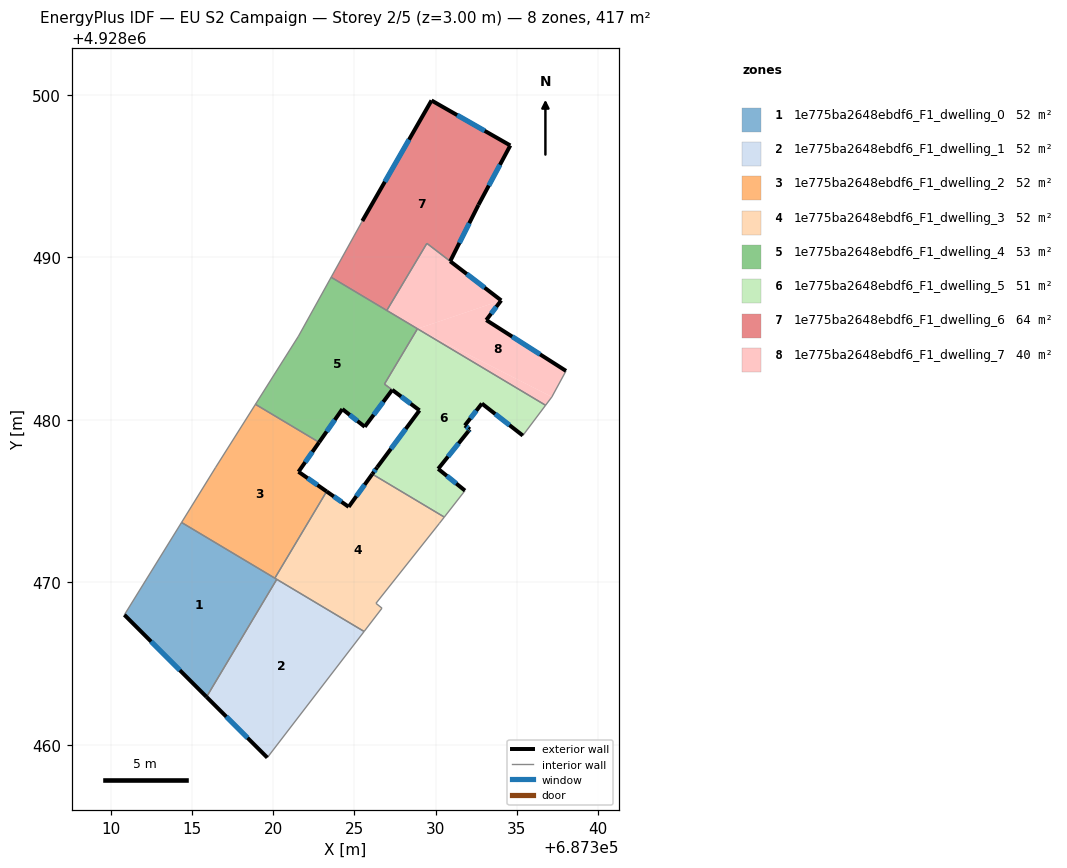
=== STOREY PLAN SPEC (per zone: floor XY polygon, exterior-wall plan segments, windows/doors) ===
zone 1: 1e775ba2648ebdf6_F1_dwelling_0  (52.1 m²)
  floor: (687320.22, 4928470.18) (687315.90, 4928462.94) (687310.84, 4928468.00) (687314.36, 4928473.68)
  exterior wall: (687310.84, 4928468.00) – (687315.90, 4928462.94)  [7.2 m]
    window: (687312.48, 4928466.35) – (687314.25, 4928464.59)  [2.6 m²]
  interior walls: 4
zone 2: 1e775ba2648ebdf6_F1_dwelling_1  (52.1 m²)
  floor: (687325.60, 4928466.97) (687319.64, 4928459.21) (687315.90, 4928462.94) (687320.22, 4928470.18)
  exterior wall: (687315.90, 4928462.94) – (687319.64, 4928459.21)  [5.3 m]
    window: (687317.11, 4928461.73) – (687318.42, 4928460.42)  [1.9 m²]
  interior walls: 3
zone 3: 1e775ba2648ebdf6_F1_dwelling_2  (52.1 m²)
  floor: (687322.83, 4928478.62) (687321.56, 4928476.81) (687323.29, 4928475.59) (687320.10, 4928470.25) (687314.36, 4928473.68) (687316.46, 4928477.08) (687318.91, 4928480.96)
  exterior wall: (687321.56, 4928476.81) – (687322.83, 4928478.62)  [2.2 m]
    window: (687321.97, 4928477.40) – (687322.41, 4928478.03)  [0.8 m²]
  exterior wall: (687323.29, 4928475.59) – (687321.56, 4928476.81)  [2.1 m]
    window: (687322.73, 4928475.99) – (687322.12, 4928476.41)  [0.8 m²]
  interior walls: 5
zone 4: 1e775ba2648ebdf6_F1_dwelling_3  (52.1 m²)
  floor: (687330.53, 4928474.02) (687330.24, 4928473.64) (687326.33, 4928468.71) (687326.70, 4928468.41) (687325.60, 4928466.97) (687320.10, 4928470.25) (687323.29, 4928475.59) (687324.65, 4928474.65) (687326.10, 4928476.66)
  exterior wall: (687324.65, 4928474.65) – (687323.29, 4928475.59)  [1.7 m]
    window: (687324.21, 4928474.95) – (687323.73, 4928475.29)  [0.6 m²]
  exterior wall: (687326.10, 4928476.66) – (687324.65, 4928474.65)  [2.5 m]
    window: (687325.63, 4928476.01) – (687325.12, 4928475.30)  [0.9 m²]
  interior walls: 8
zone 5: 1e775ba2648ebdf6_F1_dwelling_4  (53.4 m²)
  floor: (687328.88, 4928485.61) (687326.85, 4928482.21) (687327.33, 4928481.85) (687325.64, 4928479.58) (687324.26, 4928480.67) (687322.83, 4928478.62) (687318.91, 4928480.96) (687321.56, 4928485.16) (687323.57, 4928488.78)
  exterior wall: (687322.83, 4928478.62) – (687324.26, 4928480.67)  [2.5 m]
    window: (687323.29, 4928479.28) – (687323.79, 4928480.00)  [0.9 m²]
  exterior wall: (687325.64, 4928479.58) – (687327.33, 4928481.85)  [2.8 m]
    window: (687326.19, 4928480.31) – (687326.78, 4928481.11)  [1.0 m²]
  exterior wall: (687324.26, 4928480.67) – (687325.64, 4928479.58)  [1.8 m]
    window: (687324.71, 4928480.31) – (687325.19, 4928479.93)  [0.6 m²]
  interior walls: 7
zone 6: 1e775ba2648ebdf6_F1_dwelling_5  (50.8 m²)
  floor: (687336.77, 4928480.90) (687335.37, 4928479.04) (687332.85, 4928481.01) (687331.80, 4928479.66) (687332.11, 4928479.42) (687332.02, 4928479.31) (687330.16, 4928476.99) (687331.81, 4928475.65) (687330.53, 4928474.02) (687326.10, 4928476.66) (687326.40, 4928477.08) (687329.01, 4928480.59) (687326.85, 4928482.21) (687328.88, 4928485.61)
  exterior wall: (687332.02, 4928479.31) – (687332.11, 4928479.42)  [0.1 m]
    window: (687332.05, 4928479.34) – (687332.08, 4928479.38)  [0.1 m²]
  exterior wall: (687330.16, 4928476.99) – (687332.02, 4928479.31)  [3.0 m]
    window: (687330.76, 4928477.74) – (687331.42, 4928478.55)  [1.1 m²]
  exterior wall: (687331.81, 4928475.65) – (687330.16, 4928476.99)  [2.1 m]
    window: (687331.27, 4928476.08) – (687330.69, 4928476.55)  [0.8 m²]
  exterior wall: (687326.40, 4928477.08) – (687326.10, 4928476.66)  [0.5 m]
    window: (687326.30, 4928476.94) – (687326.20, 4928476.80)  [0.2 m²]
  exterior wall: (687329.01, 4928480.59) – (687326.40, 4928477.08)  [4.4 m]
    window: (687328.16, 4928479.44) – (687327.25, 4928478.22)  [1.6 m²]
  exterior wall: (687332.85, 4928481.01) – (687335.37, 4928479.04)  [3.2 m]
    window: (687333.67, 4928480.37) – (687334.55, 4928479.68)  [1.2 m²]
  exterior wall: (687331.80, 4928479.66) – (687332.85, 4928481.01)  [1.7 m]
    window: (687332.14, 4928480.10) – (687332.51, 4928480.57)  [0.6 m²]
  exterior wall: (687332.11, 4928479.42) – (687331.80, 4928479.66)  [0.4 m]
    window: (687332.01, 4928479.49) – (687331.90, 4928479.58)  [0.1 m²]
  exterior wall: (687327.33, 4928481.85) – (687329.01, 4928480.59)  [2.1 m]
    window: (687327.88, 4928481.44) – (687328.46, 4928481.00)  [0.8 m²]
  interior walls: 6
zone 7: 1e775ba2648ebdf6_F1_dwelling_6  (64.2 m²)
  floor: (687334.60, 4928496.90) (687332.64, 4928493.24) (687330.90, 4928489.77) (687329.46, 4928490.87) (687326.99, 4928486.74) (687323.57, 4928488.78) (687325.44, 4928492.16) (687325.49, 4928492.25) (687329.75, 4928499.67)
  exterior wall: (687329.75, 4928499.67) – (687325.49, 4928492.25)  [8.6 m]
    window: (687328.36, 4928497.25) – (687326.87, 4928494.66)  [3.1 m²]
  exterior wall: (687334.60, 4928496.90) – (687329.75, 4928499.67)  [5.6 m]
    window: (687333.02, 4928497.80) – (687331.33, 4928498.77)  [2.0 m²]
  exterior wall: (687332.64, 4928493.24) – (687334.60, 4928496.90)  [4.2 m]
    window: (687333.28, 4928494.43) – (687333.96, 4928495.71)  [1.5 m²]
  exterior wall: (687330.90, 4928489.77) – (687332.64, 4928493.24)  [3.9 m]
    window: (687331.46, 4928490.90) – (687332.07, 4928492.11)  [1.4 m²]
  interior walls: 5
zone 8: 1e775ba2648ebdf6_F1_dwelling_7  (40.0 m²)
  floor: (687334.04, 4928487.36) (687328.88, 4928485.61) (687326.99, 4928486.74) (687329.46, 4928490.87)
  floor: (687337.16, 4928481.42) (687336.77, 4928480.90) (687328.88, 4928485.61)
  floor: (687334.04, 4928487.36) (687333.12, 4928486.15) (687338.03, 4928483.02) (687337.16, 4928481.42) (687328.88, 4928485.61)
  exterior wall: (687333.12, 4928486.15) – (687334.04, 4928487.36)  [1.5 m]
    window: (687333.42, 4928486.54) – (687333.74, 4928486.96)  [0.6 m²]
  exterior wall: (687338.03, 4928483.02) – (687333.12, 4928486.15)  [5.8 m]
    window: (687336.43, 4928484.03) – (687334.71, 4928485.13)  [2.1 m²]
  exterior wall: (687334.04, 4928487.36) – (687330.90, 4928489.77)  [4.0 m]
    window: (687333.02, 4928488.14) – (687331.92, 4928488.98)  [1.5 m²]
  interior walls: 6

=== DERIVED (storey summary) ===
Building: EU S2 Campaign
Storey: 2 of 5  (floor level z = 3.00 m)
Storey gross floor area: 416.6 m²
Zones on this storey: 8
  - 1e775ba2648ebdf6_F1_dwelling_0: floor 52.1 m²; exterior wall 7.2 m (21.5 m²); 1 window(s) 2.6 m²; WWR 12.2%
  - 1e775ba2648ebdf6_F1_dwelling_1: floor 52.1 m²; exterior wall 5.3 m (15.9 m²); 1 window(s) 1.9 m²; WWR 12.2%
  - 1e775ba2648ebdf6_F1_dwelling_2: floor 52.1 m²; exterior wall 4.3 m (13.0 m²); 2 window(s) 1.6 m²; WWR 12.2%
  - 1e775ba2648ebdf6_F1_dwelling_3: floor 52.1 m²; exterior wall 4.1 m (12.4 m²); 2 window(s) 1.5 m²; WWR 12.2%
  - 1e775ba2648ebdf6_F1_dwelling_4: floor 53.4 m²; exterior wall 7.1 m (21.3 m²); 3 window(s) 2.6 m²; WWR 12.2%
  - 1e775ba2648ebdf6_F1_dwelling_5: floor 50.8 m²; exterior wall 17.5 m (52.6 m²); 9 window(s) 6.4 m²; WWR 12.2%
  - 1e775ba2648ebdf6_F1_dwelling_6: floor 64.2 m²; exterior wall 22.2 m (66.5 m²); 4 window(s) 8.1 m²; WWR 12.2%
  - 1e775ba2648ebdf6_F1_dwelling_7: floor 40.0 m²; exterior wall 11.3 m (33.9 m²); 3 window(s) 4.1 m²; WWR 12.2%
Zone adjacency (shared interzone walls):
  - 1e775ba2648ebdf6_F1_dwelling_0 ↔ 1e775ba2648ebdf6_F1_dwelling_1
  - 1e775ba2648ebdf6_F1_dwelling_0 ↔ 1e775ba2648ebdf6_F1_dwelling_2
  - 1e775ba2648ebdf6_F1_dwelling_0 ↔ 1e775ba2648ebdf6_F1_dwelling_3
  - 1e775ba2648ebdf6_F1_dwelling_1 ↔ 1e775ba2648ebdf6_F1_dwelling_3
  - 1e775ba2648ebdf6_F1_dwelling_2 ↔ 1e775ba2648ebdf6_F1_dwelling_3
  - 1e775ba2648ebdf6_F1_dwelling_2 ↔ 1e775ba2648ebdf6_F1_dwelling_4
  - 1e775ba2648ebdf6_F1_dwelling_3 ↔ 1e775ba2648ebdf6_F1_dwelling_5
  - 1e775ba2648ebdf6_F1_dwelling_4 ↔ 1e775ba2648ebdf6_F1_dwelling_5
  - 1e775ba2648ebdf6_F1_dwelling_4 ↔ 1e775ba2648ebdf6_F1_dwelling_6
  - 1e775ba2648ebdf6_F1_dwelling_4 ↔ 1e775ba2648ebdf6_F1_dwelling_7
  - 1e775ba2648ebdf6_F1_dwelling_5 ↔ 1e775ba2648ebdf6_F1_dwelling_7
  - 1e775ba2648ebdf6_F1_dwelling_6 ↔ 1e775ba2648ebdf6_F1_dwelling_7